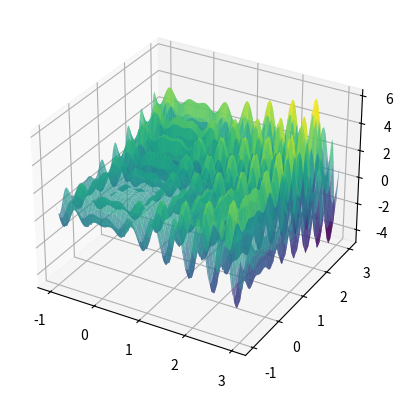

This figure's Python source:
import numpy as np
import matplotlib.pyplot as plt
from collections import Counter

# Definindo a função a ser minimizada
def func(x1, x2):
    return x1 * np.sin(4 * np.pi * x1) - x2 * np.sin(4 * np.pi * x2 + np.pi) + 1


def gera_candidato_local(limites, x_atual):
    perturbacao = np.random.uniform(low=-1, high=1, size=x_atual.shape)
    candidato = x_atual + perturbacao
    
    # Garante que o candidato esteja dentro dos limites
    for i in range(len(candidato)):
        if candidato[i] < limites[i, 0]:
            candidato[i] = limites[i, 0]
        elif candidato[i] > limites[i, 1]:
            candidato[i] = limites[i, 1]
    
    return candidato

# Função de busca aleatória local para minimização com critério de parada antecipada
def random_search(bounds, max_iters=10000, t_no_improve=100):
    best = np.random.uniform(low=bounds[:, 0], high=bounds[:, 1])
    best_eval = func(best[0], best[1])
    no_improve_counter = 0  # Contador de iterações sem melhoria

    for i in range(max_iters):
        # Gera ponto aleatório no espaço de busca
        candidate = gera_candidato_local(bounds, best)
        
        # Avalia o ponto
        candidate_eval = func(candidate[0], candidate[1])
        
        # Verifica se é o melhor ponto encontrado (menor valor)
        if candidate_eval > best_eval:
            best, best_eval = candidate, candidate_eval
            no_improve_counter = 0  # Reseta o contador quando há melhoria
        else:
            no_improve_counter += 1  # Incrementa o contador se não há melhoria
        
        # Critério de parada antecipada: se não houver melhora em 't_no_improve' iterações consecutivas
        if no_improve_counter >= t_no_improve:
            break

    return best_eval

# Função para rodar o algoritmo R vezes e encontrar o valor mais frequente
def execute_multiple_runs(bounds, R=100, max_iters=10000, t_no_improve=100):
    results = []
    
    for _ in range(R):
        best_value = random_search(bounds, max_iters=max_iters, t_no_improve=t_no_improve)
        results.append(round(best_value, 3))  # Armazena o valor encontrado com 3 casas decimais
    
    # Encontrando o valor mais frequente
    most_common = Counter(results).most_common(1)[0][0]
    
    return results, most_common

# Limites de busca (x1 e x2 entre [-100, 100])
bounds = np.array([[-1, 3], [-1, 3]])

# Definição do grid para plotar a função 3D
x1_vals = np.linspace(bounds[0, 0], bounds[0, 1], 100)
x2_vals = np.linspace(bounds[1, 0], bounds[1, 1], 100)
x1_grid, x2_grid = np.meshgrid(x1_vals, x2_vals)
z_vals = func(x1_grid, x2_grid)

fig = plt.figure()
ax = fig.add_subplot(111, projection='3d')
ax.plot_surface(x1_grid, x2_grid, z_vals, cmap='viridis', alpha=0.7)
plt.show()

# Executando a busca aleatória local várias vezes
R = 100  # Número de execuções
results, resultado_frequentista = execute_multiple_runs(bounds, R=R)

# Exibindo o resultado frequentista e o melhor ponto encontrado
print(f"Resultados finais: {results}")
print(f"Resultado Frequentista após {R} execuções: {resultado_frequentista}")
